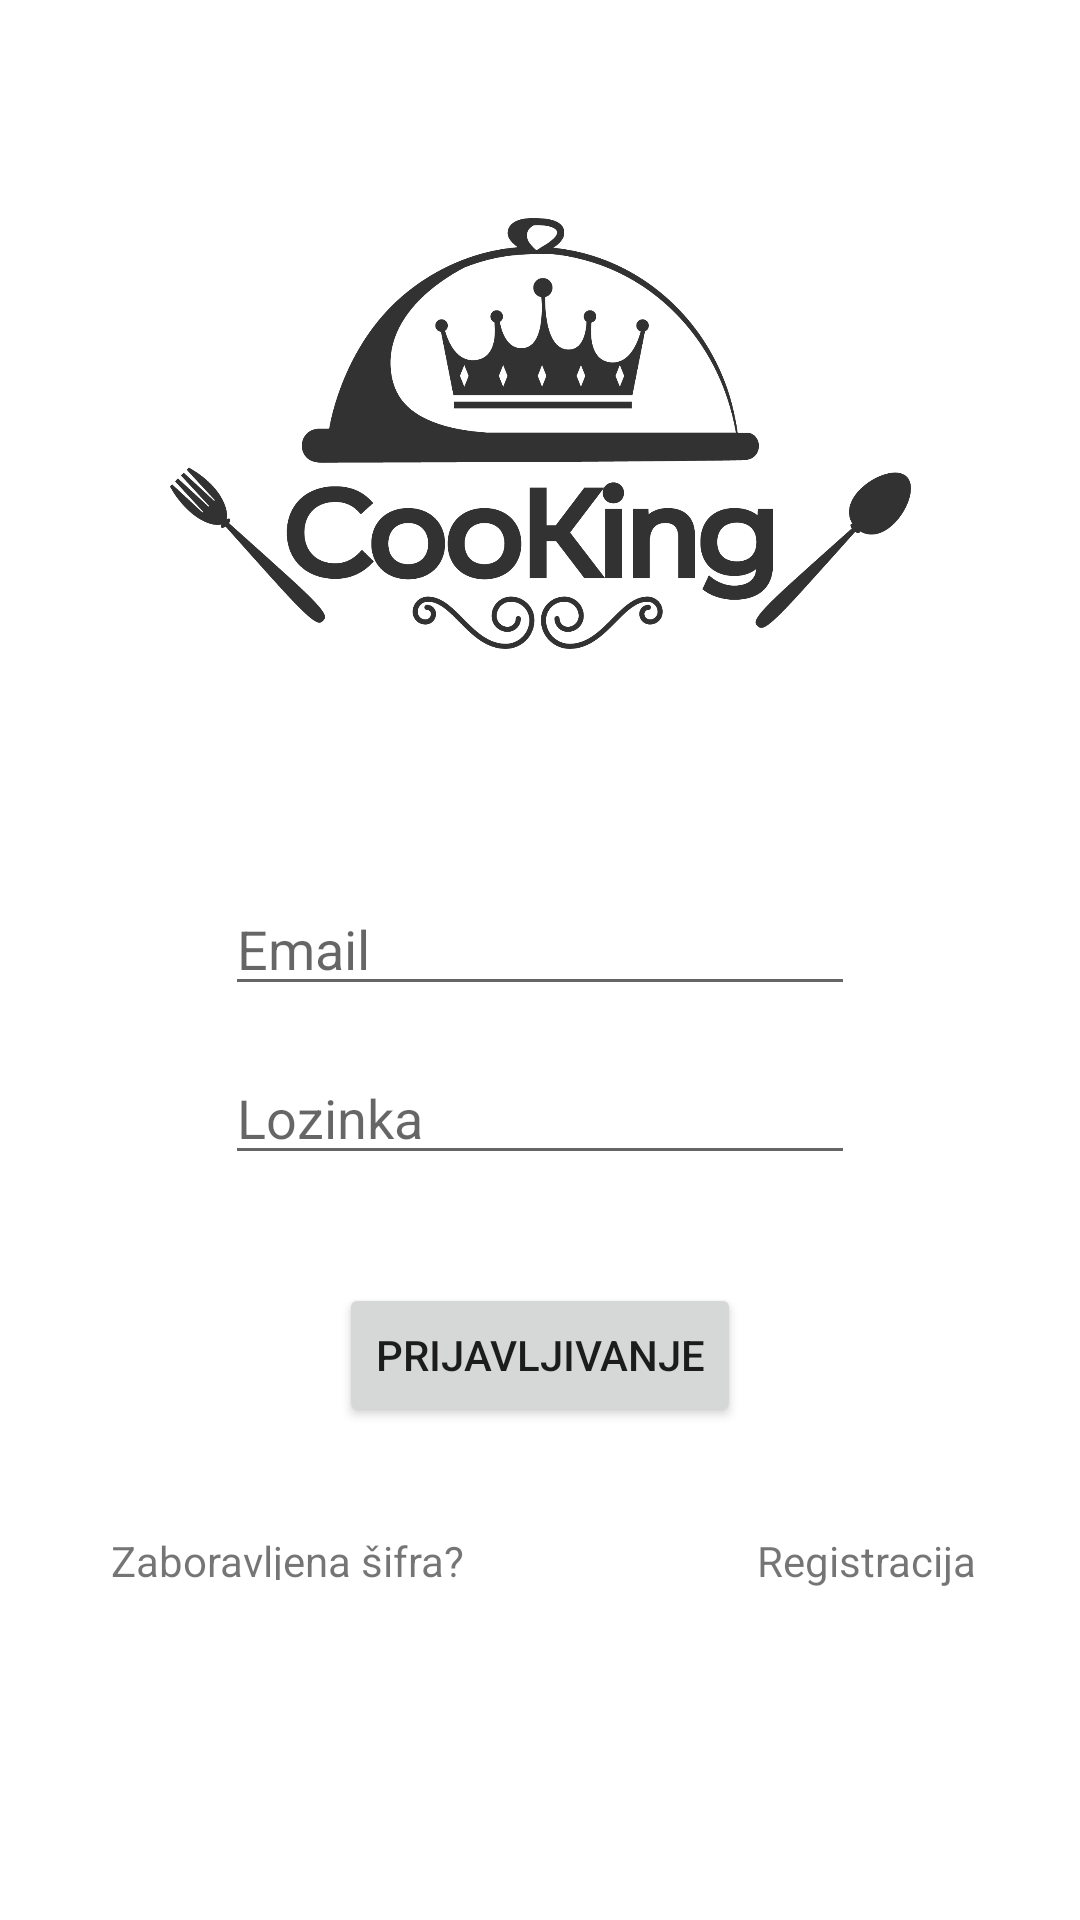

This screen was rendered from an Android layout file. Write that file and the resources it references.
<!-- AndroidManifest.xml: application theme Theme.ProjekatProba.NoActionBar -->
<!-- res/layout/activity_login.xml -->
<?xml version="1.0" encoding="utf-8"?>
<androidx.constraintlayout.widget.ConstraintLayout xmlns:android="http://schemas.android.com/apk/res/android"
    xmlns:app="http://schemas.android.com/apk/res-auto"
    xmlns:tools="http://schemas.android.com/tools"
    android:layout_width="match_parent"
    android:layout_height="match_parent"
    tools:context=".LogInActivity">

    <Button
        android:id="@+id/login"
        android:layout_width="wrap_content"
        android:layout_height="wrap_content"
        android:layout_marginTop="36dp"
        android:text="PRIJAVLJIVANJE"
        app:layout_constraintEnd_toEndOf="parent"
        app:layout_constraintStart_toStartOf="parent"
        app:layout_constraintTop_toBottomOf="@+id/password" />

    <EditText
        android:id="@+id/password"
        android:layout_width="wrap_content"
        android:layout_height="wrap_content"
        android:layout_marginTop="15dp"
        android:ems="10"
        android:hint="Lozinka"
        android:inputType="textPassword"
        app:layout_constraintEnd_toEndOf="parent"
        app:layout_constraintStart_toStartOf="parent"
        app:layout_constraintTop_toBottomOf="@+id/email" />

    <EditText
        android:id="@+id/email"
        android:layout_width="wrap_content"
        android:layout_height="wrap_content"
        android:layout_marginTop="25dp"
        android:ems="10"
        android:hint="Email"
        android:inputType="textPersonName"
        app:layout_constraintEnd_toEndOf="parent"
        app:layout_constraintStart_toStartOf="parent"
        app:layout_constraintTop_toBottomOf="@+id/imageView" />

    <ImageView
        android:id="@+id/imageView"
        android:layout_width="247dp"
        android:layout_height="249dp"
        android:layout_marginTop="20dp"
        app:layout_constraintEnd_toEndOf="parent"
        app:layout_constraintStart_toStartOf="parent"
        app:layout_constraintTop_toTopOf="parent"
        app:srcCompat="@drawable/logo" />

    <TextView
        android:id="@+id/forgot"
        android:layout_width="121dp"
        android:layout_height="16dp"
        android:layout_marginStart="20dp"
        android:layout_marginTop="35dp"
        android:text="Zaboravljena šifra?"
        app:layout_constraintEnd_toEndOf="parent"
        app:layout_constraintHorizontal_bias="0.077"
        app:layout_constraintStart_toStartOf="parent"
        app:layout_constraintTop_toBottomOf="@+id/login" />

    <TextView
        android:id="@+id/register"
        android:layout_width="wrap_content"
        android:layout_height="wrap_content"
        android:layout_marginEnd="20dp"
        android:layout_marginStart="80dp"
        android:layout_marginTop="35dp"
        android:text="Registracija"
        app:layout_constraintEnd_toEndOf="parent"
        app:layout_constraintStart_toEndOf="@+id/forgot"
        app:layout_constraintTop_toBottomOf="@+id/login" />

    <ProgressBar
        android:id="@+id/progressBar2"
        style="?android:attr/progressBarStyle"
        android:layout_width="wrap_content"
        android:layout_height="wrap_content"
        android:layout_marginStart="182dp"
        android:layout_marginTop="66dp"
        android:layout_marginEnd="182dp"
        android:layout_marginBottom="62dp"
        android:visibility="invisible"
        app:layout_constraintBottom_toBottomOf="parent"
        app:layout_constraintEnd_toEndOf="parent"
        app:layout_constraintStart_toStartOf="parent"
        app:layout_constraintTop_toBottomOf="@+id/login" />
</androidx.constraintlayout.widget.ConstraintLayout>
<!-- resources referenced by this layout -->
<resources>
  <!-- drawable logo: png bitmap (drawable, 65473 bytes) -->
  <style name="Theme.ProjekatProba.NoActionBar">
          <item name="windowActionBar">false</item>
          <item name="windowNoTitle">true</item>
      </style>
</resources>
